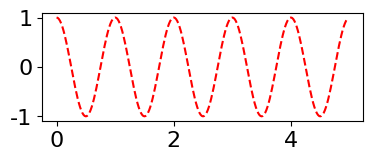

Python code for this plot:
# -*- coding:utf-8 -*-

import matplotlib.pyplot as plt
import numpy as np
import matplotlib

matplotlib.rcParams['font.family']='SimHei'
matplotlib.rcParams['font.size']=16


def f(t):
    return np.exp(-t)*np.cos(2*np.pi*t)

def test1():
    a=np.arange(0.0,5.0,0.02)
    plt.subplot(211)
    plt.plot(a,f(a))

    plt.subplot(212)
    plt.plot(a,np.cos(2*np.pi*a),'r--')
    plt.show()

def test2():
    a=np.arange(10)
    plt.plot(a,a*1.5,'o--',a,a*2.5,'v-.',a,a*3.5,'1:',a,a*15)
    plt.ylabel('纵轴')
    plt.text(5,40,'哈哈')
    plt.title('一个例子 $y=cos(2\pi x)$')
    plt.show()

def test3(): #annotate
    a=np.arange(0.0,5.0,0.02)
    plt.plot(a,np.cos(2*np.pi*a),'r--')

    plt.xlabel('时间')
    plt.ylabel('振幅')
    plt.annotate(r'$mu=100$',xy=(2,1),xytext=(3,1.5),arrowprops=dict(facecolor='black',shrink=0.1,width=2))
    plt.axis([-1,6,-2,2])
    plt.grid(True)
    plt.show()

def test4(): # subplot2grid
    plt.subplot2grid((3,3),(1,2),rowspan=2)
    a = np.arange(0.0, 5.0, 0.02)
    plt.plot(a, np.cos(2 * np.pi * a), 'r--')
    plt.show()
def test5(): #gridspec
    import matplotlib.gridspec as gridspec
    gs=gridspec.GridSpec(3,3)

    # ax1=plt.subplot(gs[0,:])
    ax2=plt.subplot(gs[1,:2])

    a = np.arange(0.0, 5.0, 0.02)
    plt.plot(a, np.cos(2 * np.pi * a), 'r--')
    plt.show()

test5()